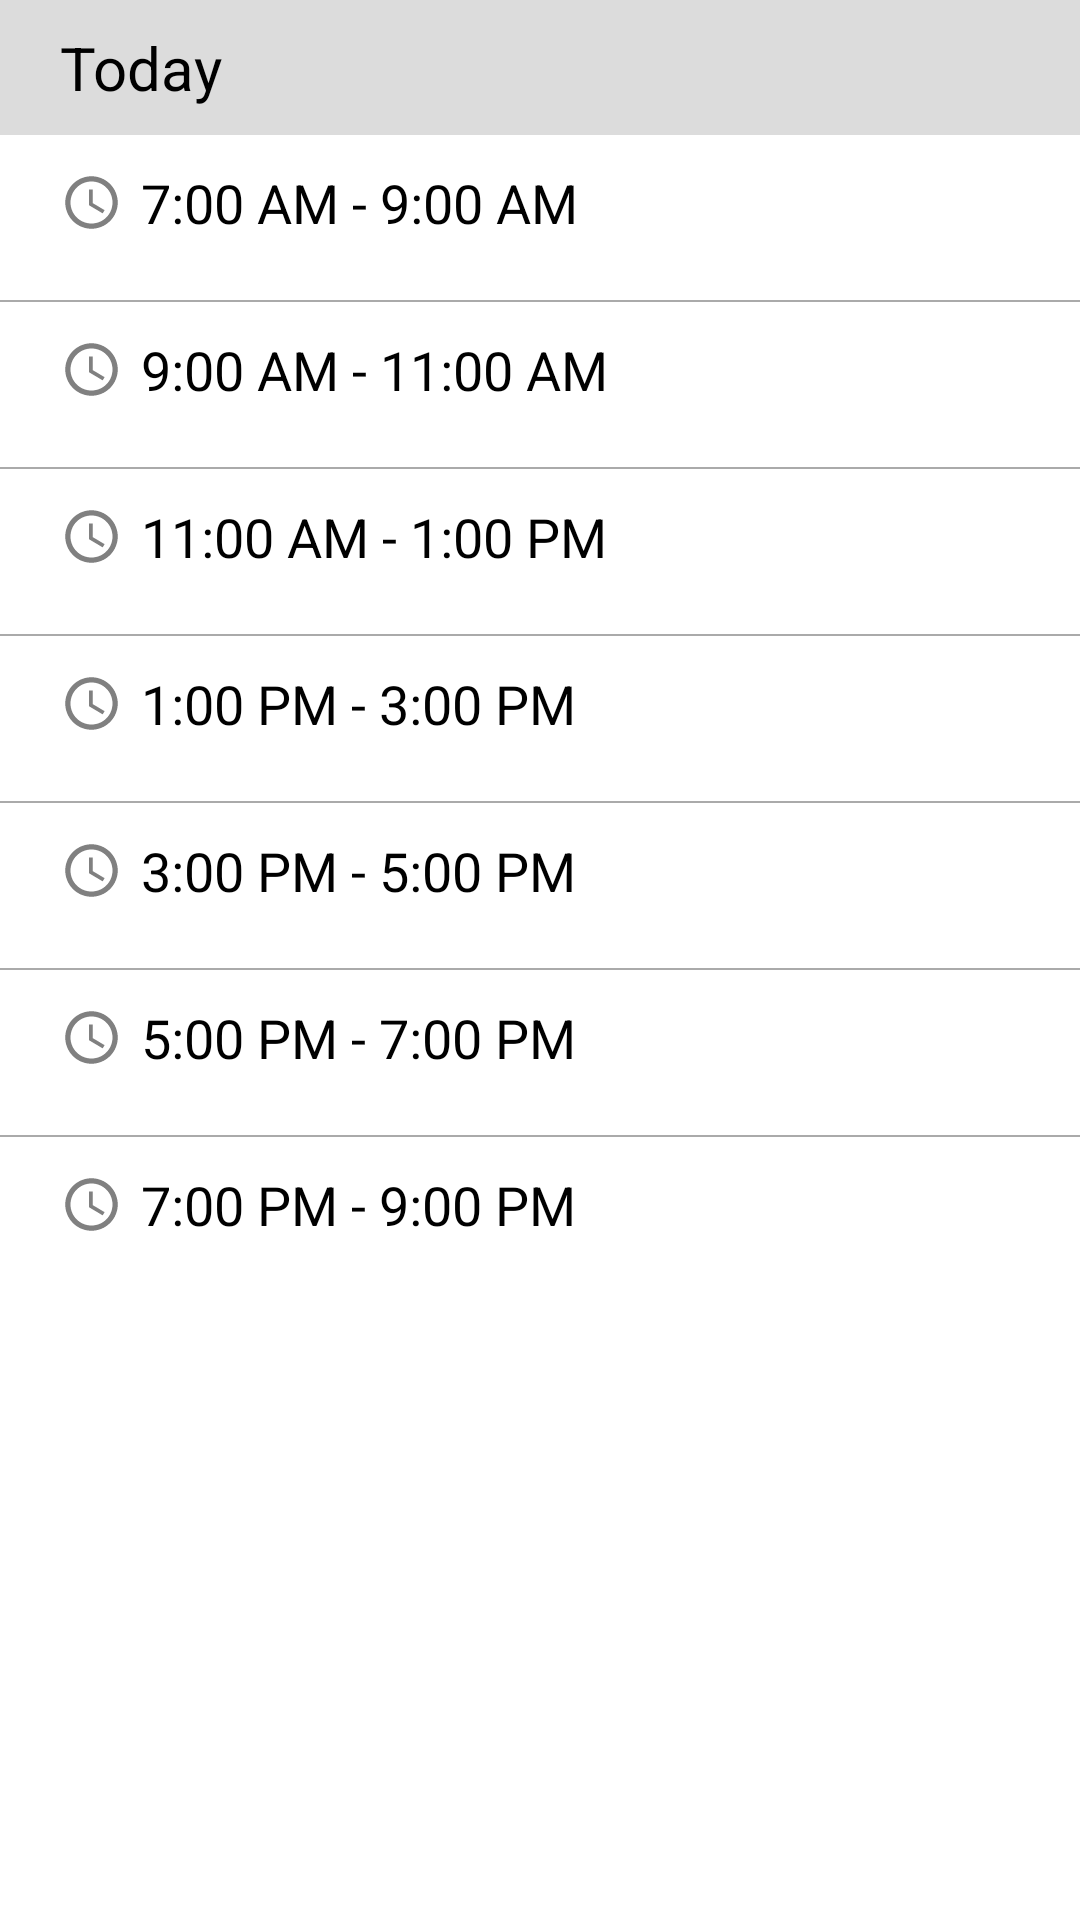

Produce the Android XML layout that renders to this screen, including the resource entries it uses.
<!-- AndroidManifest.xml: application theme AppTheme -->
<!-- res/layout/timings_pop_up_layout.xml -->
<?xml version="1.0" encoding="utf-8"?>
<RelativeLayout
    xmlns:android="http://schemas.android.com/apk/res/android"
    android:layout_width="match_parent"
    android:layout_height="wrap_content"
    android:background="@android:color/white">

    <TextView
        android:id="@+id/day_Txt_Vw"
        android:layout_width="match_parent"
        android:layout_height="45dp"
        android:layout_alignParentTop="true"
        android:paddingLeft="20dp"
        android:background="#DCDCDC"
        android:text="Today"
        android:textSize="20sp"
        android:textColor="@android:color/black"
        android:gravity="center_vertical"/>
    <TextView
        android:id="@+id/time1"
        android:layout_width="match_parent"
        android:layout_height="45dp"
        android:layout_centerVertical="true"
        android:layout_below="@+id/day_Txt_Vw"
        android:layout_marginLeft="20dp"
        android:text="7:00 AM - 9:00 AM"
        android:textSize="18sp"
        android:textColor="@android:color/black"
        android:gravity="center_vertical"
        android:drawableStart="@drawable/ic_baseline_access_time_24"
        android:drawablePadding="6dp"
        android:drawableTint="#808080"/>
    <View
        android:id="@+id/line1_timings_Dialog"
        android:layout_width="match_parent"
        android:layout_height="0.5dp"
        android:layout_marginTop="10dp"
        android:background="@android:color/darker_gray"
        android:layout_below="@+id/time1" />
    <TextView
        android:id="@+id/time2"
        android:layout_width="match_parent"
        android:layout_height="45dp"
        android:layout_centerVertical="true"
        android:layout_below="@+id/line1_timings_Dialog"
        android:layout_marginLeft="20dp"
        android:text="9:00 AM - 11:00 AM"
        android:textSize="18sp"
        android:textColor="@android:color/black"
        android:gravity="center_vertical"
        android:drawableStart="@drawable/ic_baseline_access_time_24"
        android:drawablePadding="6dp"
        android:drawableTint="#808080"/>
    <View
        android:id="@+id/line2_timings_Dialog"
        android:layout_width="match_parent"
        android:layout_height="0.5dp"
        android:layout_marginTop="10dp"
        android:background="@android:color/darker_gray"
        android:layout_below="@+id/time2" />
    <TextView
        android:id="@+id/time3"
        android:layout_width="match_parent"
        android:layout_height="45dp"
        android:layout_centerVertical="true"
        android:layout_below="@+id/line2_timings_Dialog"
        android:layout_marginLeft="20dp"
        android:text="11:00 AM - 1:00 PM"
        android:textSize="18sp"
        android:textColor="@android:color/black"
        android:gravity="center_vertical"
        android:drawableStart="@drawable/ic_baseline_access_time_24"
        android:drawablePadding="6dp"
        android:drawableTint="#808080"/>

    <View
        android:id="@+id/line3_timings_Dialog"
        android:layout_width="match_parent"
        android:layout_height="0.5dp"
        android:layout_marginTop="10dp"
        android:background="@android:color/darker_gray"
        android:layout_below="@+id/time3" />
    <TextView
        android:id="@+id/time4"
        android:layout_width="match_parent"
        android:layout_height="45dp"
        android:layout_centerVertical="true"
        android:layout_below="@+id/line3_timings_Dialog"
        android:layout_marginLeft="20dp"
        android:text="1:00 PM - 3:00 PM"
        android:textSize="18sp"
        android:textColor="@android:color/black"
        android:gravity="center_vertical"
        android:drawableStart="@drawable/ic_baseline_access_time_24"
        android:drawablePadding="6dp"
        android:drawableTint="#808080"/>
    <View
        android:id="@+id/line4_timings_Dialog"
        android:layout_width="match_parent"
        android:layout_height="0.5dp"
        android:layout_marginTop="10dp"
        android:background="@android:color/darker_gray"
        android:layout_below="@+id/time4" />
    <TextView
        android:id="@+id/time5"
        android:layout_width="match_parent"
        android:layout_height="45dp"
        android:layout_centerVertical="true"
        android:layout_below="@+id/line4_timings_Dialog"
        android:layout_marginLeft="20dp"
        android:text="3:00 PM - 5:00 PM"
        android:textSize="18sp"
        android:textColor="@android:color/black"
        android:gravity="center_vertical"
        android:drawableStart="@drawable/ic_baseline_access_time_24"
        android:drawablePadding="6dp"
        android:drawableTint="#808080"/>
    <View
        android:id="@+id/line5_timings_Dialog"
        android:layout_width="match_parent"
        android:layout_height="0.5dp"
        android:layout_marginTop="10dp"
        android:background="@android:color/darker_gray"
        android:layout_below="@+id/time5" />
    <TextView
        android:id="@+id/time6"
        android:layout_width="match_parent"
        android:layout_height="45dp"
        android:layout_centerVertical="true"
        android:layout_below="@+id/line5_timings_Dialog"
        android:layout_marginLeft="20dp"
        android:text="5:00 PM - 7:00 PM"
        android:textSize="18sp"
        android:textColor="@android:color/black"
        android:gravity="center_vertical"
        android:drawableStart="@drawable/ic_baseline_access_time_24"
        android:drawablePadding="6dp"
        android:drawableTint="#808080"/>
    <View
        android:id="@+id/line6_timings_Dialog"
        android:layout_width="match_parent"
        android:layout_height="0.5dp"
        android:layout_marginTop="10dp"
        android:background="@android:color/darker_gray"
        android:layout_below="@+id/time6" />

    <TextView
        android:id="@+id/time7"
        android:layout_width="match_parent"
        android:layout_height="45dp"
        android:layout_centerVertical="true"
        android:layout_below="@+id/line6_timings_Dialog"
        android:layout_marginLeft="20dp"
        android:text="7:00 PM - 9:00 PM"
        android:textSize="18sp"
        android:textColor="@android:color/black"
        android:gravity="center_vertical"
        android:drawableStart="@drawable/ic_baseline_access_time_24"
        android:drawablePadding="6dp"
        android:drawableTint="#808080"/>

</RelativeLayout>
<!-- resources referenced by this layout -->
<resources>
  <!-- drawable ic_baseline_access_time_24 (drawable) -->
  <vector android:autoMirrored="true" android:height="21dp"
      android:tint="@android:color/black" android:viewportHeight="24"
      android:viewportWidth="24" android:width="21dp" xmlns:android="http://schemas.android.com/apk/res/android">
      <path android:fillColor="@android:color/white" android:pathData="M11.99,2C6.47,2 2,6.48 2,12s4.47,10 9.99,10C17.52,22 22,17.52 22,12S17.52,2 11.99,2zM12,20c-4.42,0 -8,-3.58 -8,-8s3.58,-8 8,-8 8,3.58 8,8 -3.58,8 -8,8z"/>
      <path android:fillColor="@android:color/white" android:pathData="M12.5,7H11v6l5.25,3.15 0.75,-1.23 -4.5,-2.67z"/>
  </vector>
  <style name="AppTheme" parent="Theme.AppCompat.NoActionBar">
          
          <item name="colorPrimary">@color/colorPrimary</item>
          <item name="colorPrimaryDark">@color/colorPrimaryDark</item>
          <item name="colorAccent">@color/colorAccent</item>
      </style>
  <color name="colorPrimary">#fe0015</color>
  <color name="colorPrimaryDark">	#CE0011 </color>
  <color name="colorAccent">#03DAC5</color>
</resources>
